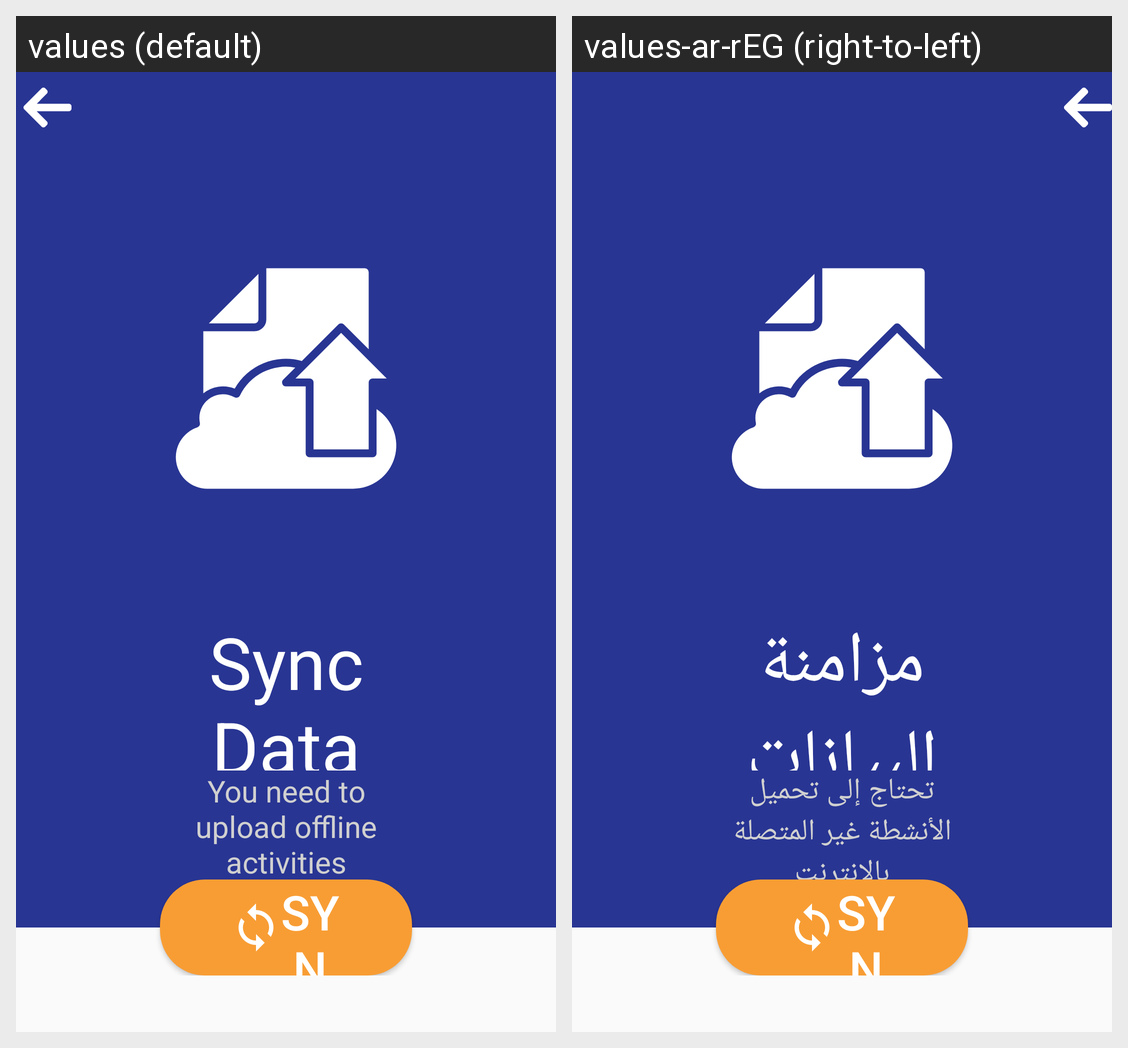

This grid shows one Android layout under two languages. Give, for every string resource on the screen, its name, the default text and each shown locale's text.
Android screen res/layout/activity_offline_upload.xml rendered under 2 locales, left to right: values (default), values-ar-rEG (right-to-left). Device: Nexus 5 (rendered at 1080×1920; each locale shown at half size, 540×960, under a caption strip naming it); theme Theme.AppCompat.Light.NoActionBar.FullScreen.
Strings drawn on this screen, with the default value and each locale's value (text and hints the layout hard-codes, and strings that could not be matched under every locale, appear in the picture but are not listed):

sync_title
  values: Sync Data
  values-ar-rEG: مزامنة البيانات

sync_info_offline
  values: You need to upload offline activities
  values-ar-rEG: تحتاج إلى تحميل الأنشطة غير المتصلة بالإنترنت
